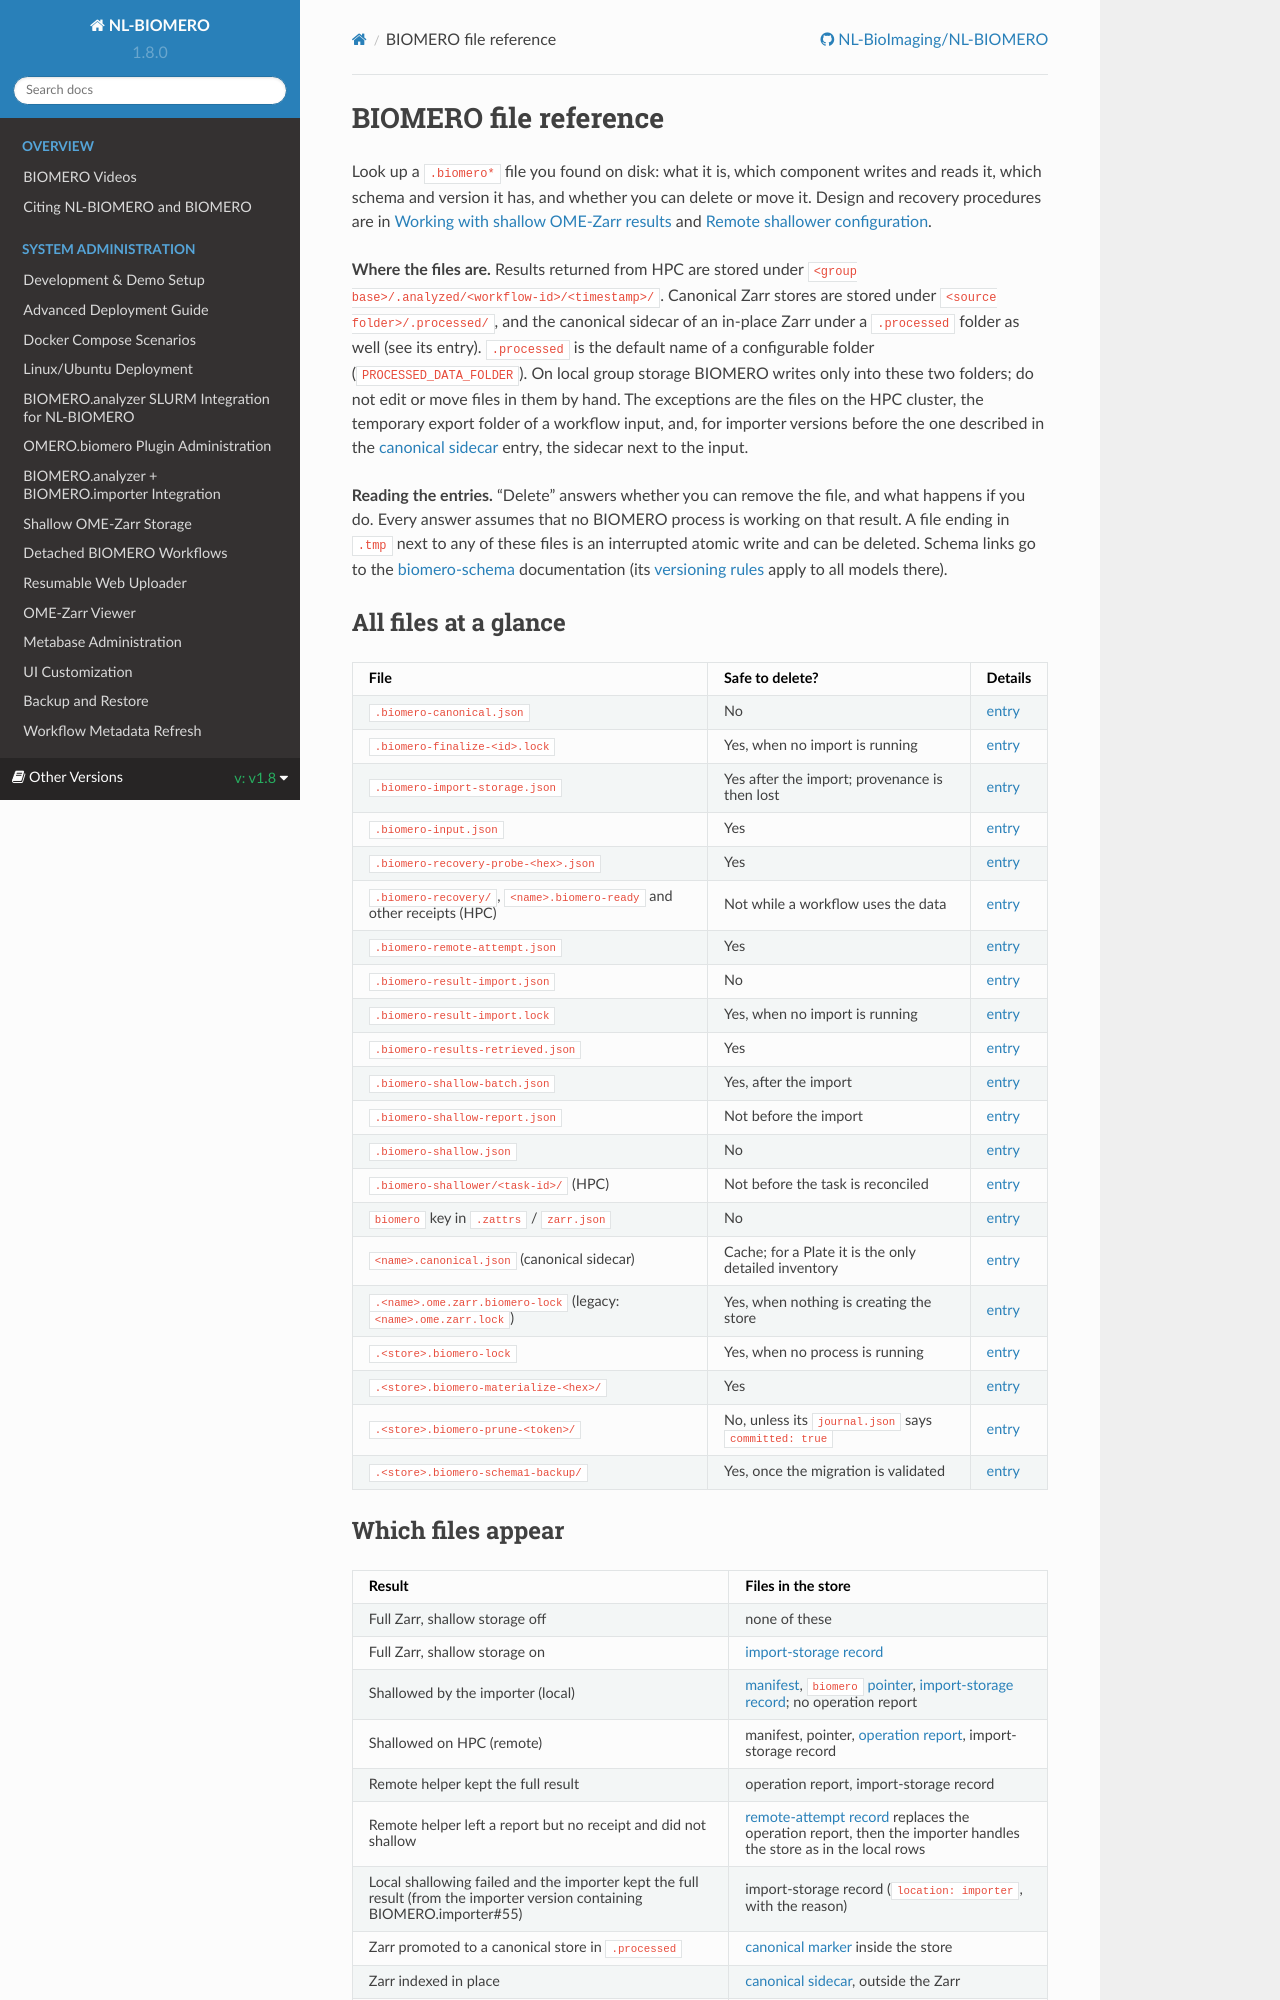

repository: NL-BioImaging/NL-BIOMERO · page: latest/developer/biomero-files.html · generator: sphinx

---
tocdepth: 1
---

# BIOMERO file reference

Look up a `.biomero*` file you found on disk: what it is, which component
writes and reads it, which schema and version it has, and whether you can
delete or move it. Design and recovery procedures are in
[Working with shallow OME-Zarr results](biomero-shallow-zarr.md) and
[Remote shallower configuration](../sysadmin/remote-shallower.rst).

**Where the files are.** Results returned from HPC are stored under
`<group base>/.analyzed/<workflow-id>/<timestamp>/`. Canonical Zarr stores are
stored under `<source folder>/.processed/`, and the canonical sidecar of an
in-place Zarr under a `.processed` folder as well (see its entry). `.processed`
is the default name of a configurable folder (`PROCESSED_DATA_FOLDER`). On local
group storage BIOMERO writes only into these two folders; do not edit or move
files in them by hand. The exceptions are the files on the HPC cluster, the
temporary export folder of a workflow input, and, for importer versions before
the one described in the [canonical sidecar](#canonical-sidecar) entry, the
sidecar next to the input.

**Reading the entries.** "Delete" answers whether you can remove the file, and
what happens if you do. Every answer assumes that no BIOMERO process is working
on that result. A file ending in `.tmp` next to any of these files is an
interrupted atomic write and can be deleted. Schema links go to the
[biomero-schema](https://nl-bioimaging.github.io/biomero-schema/) documentation
(its [versioning rules](https://nl-bioimaging.github.io/biomero-schema/versioning/)
apply to all models there).

## All files at a glance

| File | Safe to delete? | Details |
| --- | --- | --- |
| `.biomero-canonical.json` | No | [entry](#biomero-canonical-json) |
| `.biomero-finalize-<id>.lock` | Yes, when no import is running | [entry](#biomero-finalize-lock) |
| `.biomero-import-storage.json` | Yes after the import; provenance is then lost | [entry](#biomero-import-storage-json) |
| `.biomero-input.json` | Yes | [entry](#biomero-input-json) |
| `.biomero-recovery-probe-<hex>.json` | Yes | [entry](#biomero-recovery-probe) |
| `.biomero-recovery/`, `<name>.biomero-ready` and other receipts (HPC) | Not while a workflow uses the data | [entry](#biomero-recovery-dir) |
| `.biomero-remote-attempt.json` | Yes | [entry](#biomero-remote-attempt-json) |
| `.biomero-result-import.json` | No | [entry](#biomero-result-import-json) |
| `.biomero-result-import.lock` | Yes, when no import is running | [entry](#biomero-result-import-lock) |
| `.biomero-results-retrieved.json` | Yes | [entry](#biomero-results-retrieved-json) |
| `.biomero-shallow-batch.json` | Yes, after the import | [entry](#biomero-shallow-batch-json) |
| `.biomero-shallow-report.json` | Not before the import | [entry](#biomero-shallow-report-json) |
| `.biomero-shallow.json` | No | [entry](#biomero-shallow-json) |
| `.biomero-shallower/<task-id>/` (HPC) | Not before the task is reconciled | [entry](#biomero-shallower-dir) |
| `biomero` key in `.zattrs` / `zarr.json` | No | [entry](#biomero-pointer) |
| `<name>.canonical.json` (canonical sidecar) | Cache; for a Plate it is the only detailed inventory | [entry](#canonical-sidecar) |
| `.<name>.ome.zarr.biomero-lock` (legacy: `<name>.ome.zarr.lock`) | Yes, when nothing is creating the store | [entry](#ome-zarr-lock) |
| `.<store>.biomero-lock` | Yes, when no process is running | [entry](#biomero-lock) |
| `.<store>.biomero-materialize-<hex>/` | Yes | [entry](#biomero-materialize) |
| `.<store>.biomero-prune-<token>/` | No, unless its `journal.json` says `committed: true` | [entry](#biomero-prune) |
| `.<store>.biomero-schema1-backup/` | Yes, once the migration is validated | [entry](#biomero-schema1-backup) |
